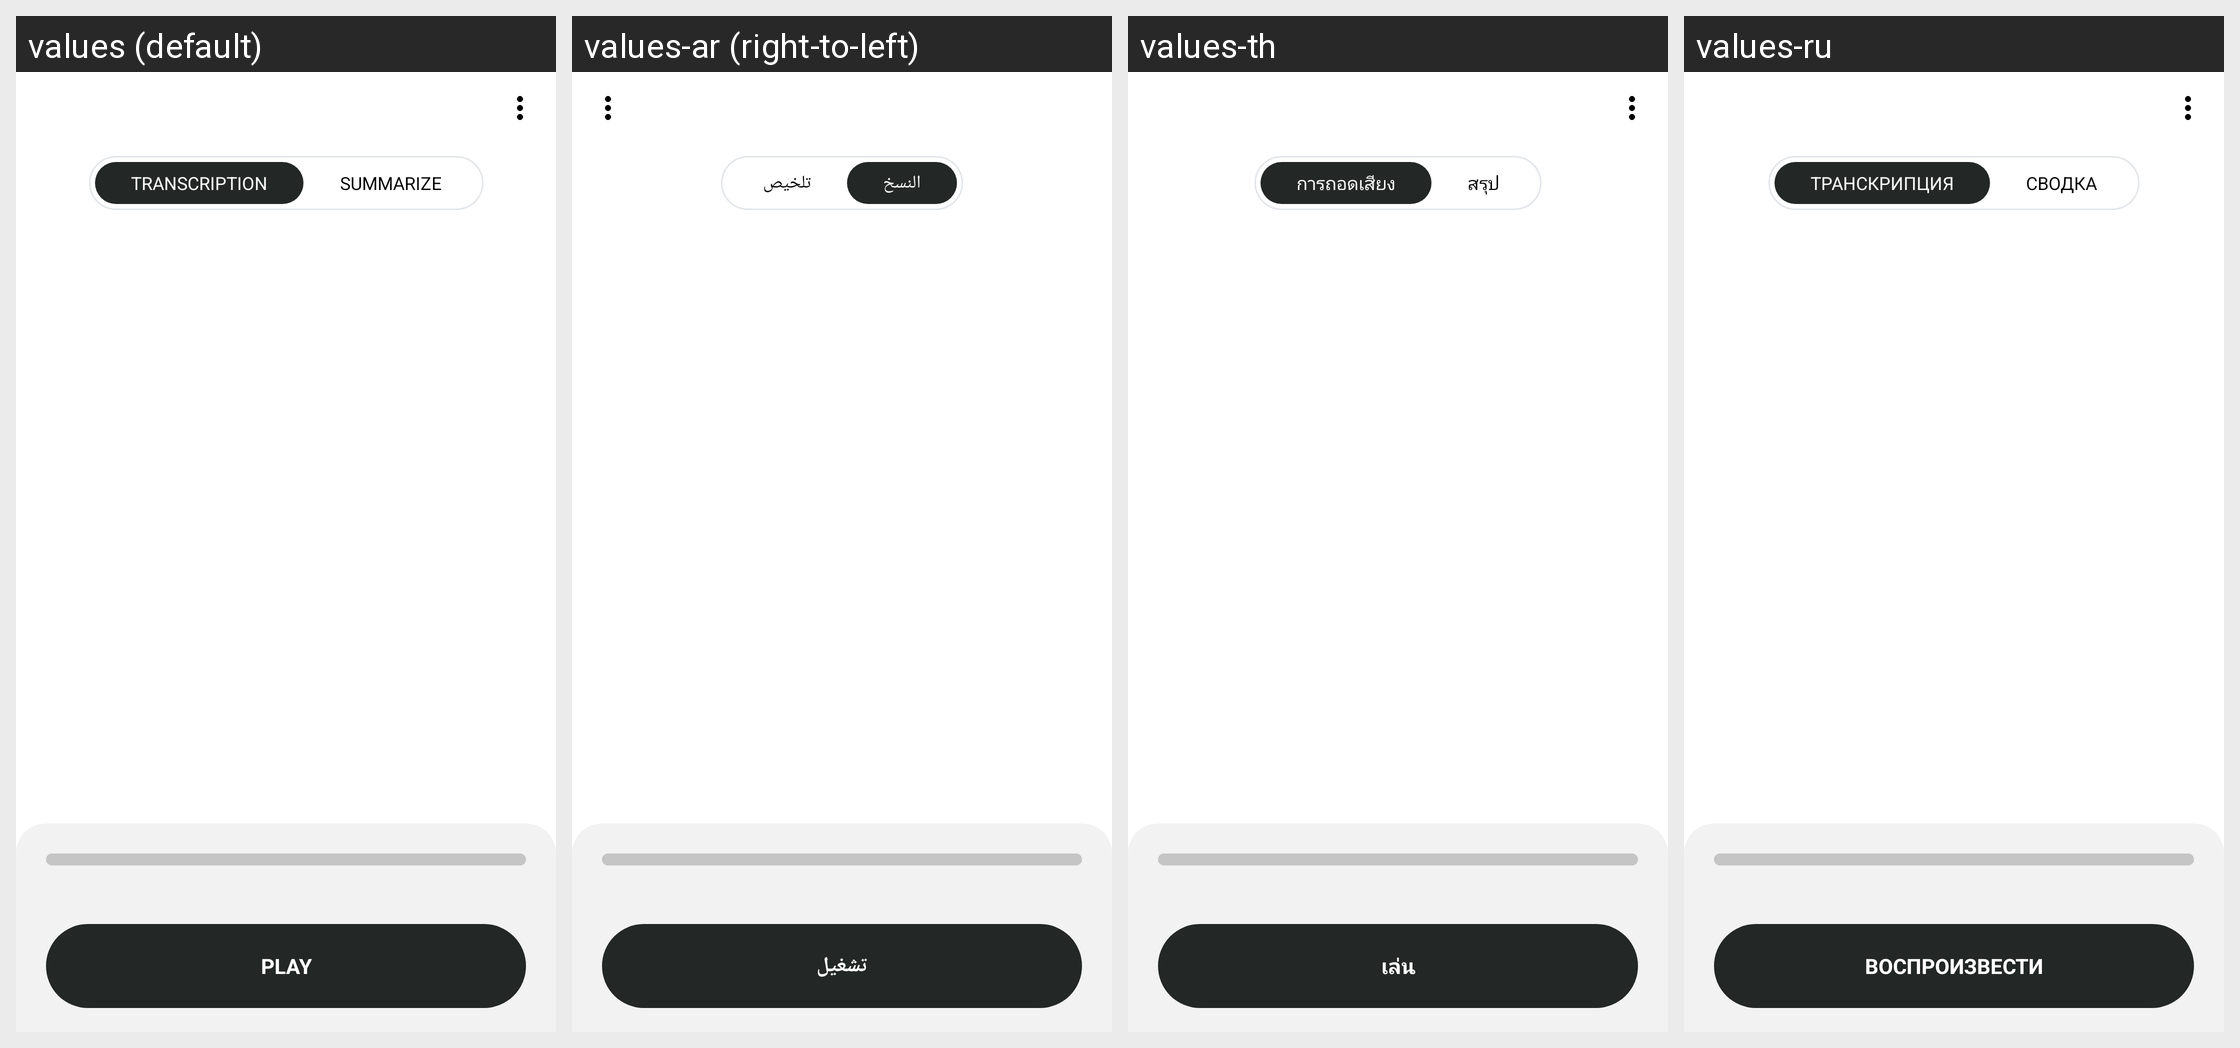

Translations of the strings shown on this Android screen, per locale in the grid:
Android screen res/layout/fragment_transcription_details.xml rendered under 4 locales, left to right: values (default), values-ar (right-to-left), values-th, values-ru. Device: Nexus 5 (rendered at 1080×1920; each locale shown at half size, 540×960, under a caption strip naming it); theme Theme.NoiseAudio.
Other locales in the repository, not shown: values-af, values-am, values-as, values-be, values-bn, values-bs, values-ca, values-da, values-de, values-el, values-en-rGB, values-en-rXC, values-es, values-et, values-fi, values-fr, values-fr-rCA, values-gl, values-he, values-hi, values-hr, values-hu, values-it, values-iw, values-ja, values-ka, values-kk, values-km, values-kn, values-ko, values-kr, values-ky, values-mk, values-nb, values-ne, values-nl, values-or, values-pa, values-pt, values-pt-rBR, values-ro, values-sq, values-sr, values-sv, values-ta, values-tl, values-tr, values-uk, values-vi, values-zh, values-zh-rCN, values-zh-rHK, values-zh-rTW.
Strings drawn on this screen, with the default value and each locale's value (text and hints the layout hard-codes, and strings that could not be matched under every locale, appear in the picture but are not listed):

text_tab_transcription
  values: TRANSCRIPTION
  values-ar: النسخ
  values-th: การถอดเสียง
  values-ru: ТРАНСКРИПЦИЯ

text_summarize_caps
  values: SUMMARIZE
  values-ar: تلخيص
  values-th: สรุป
  values-ru: СВОДКА

text_play_caps
  values: PLAY
  values-ar: تشغيل
  values-th: เล่น
  values-ru: ВОСПРОИЗВЕСТИ
